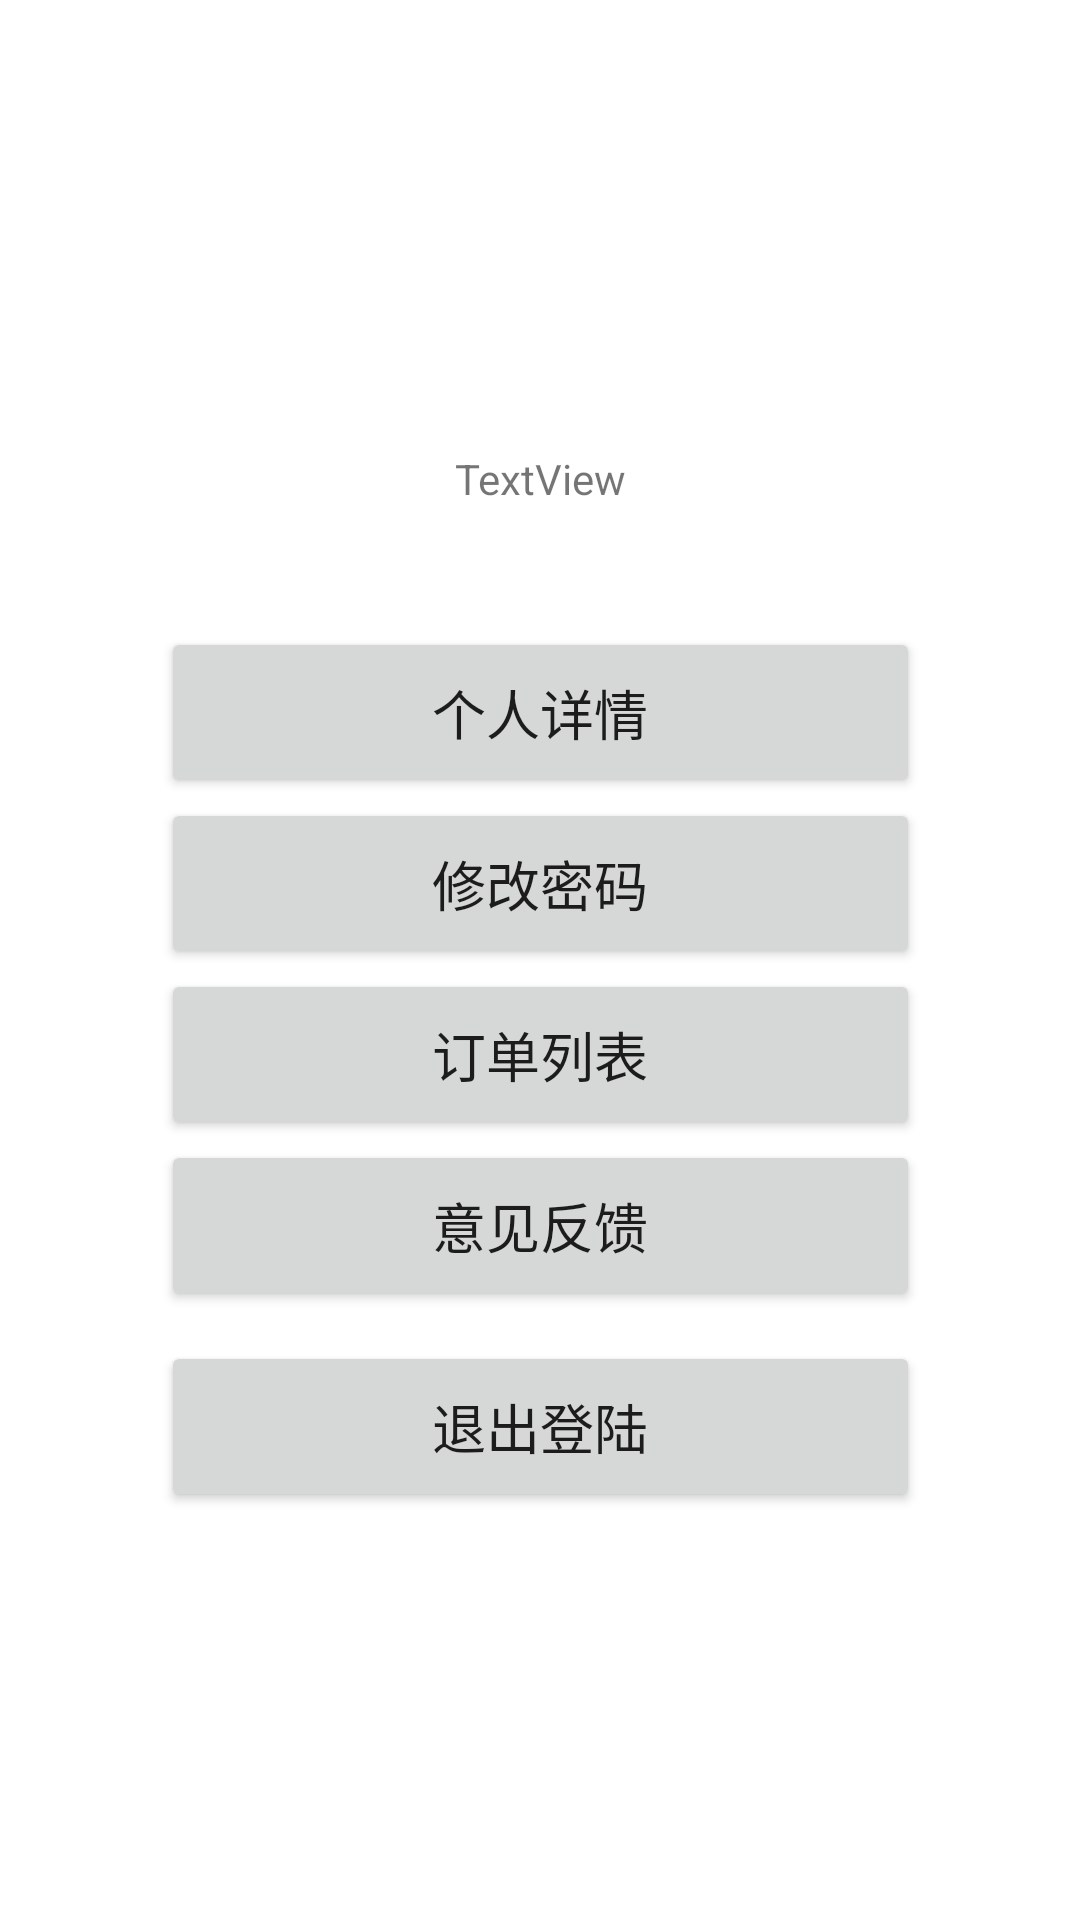

Here is an Android app screen rendered from its layout file. Give the layout XML and the strings, colors and styles it references.
<!-- AndroidManifest.xml: application theme Theme.SmartCity_test7 -->
<!-- res/layout/personal_fragment.xml -->
<?xml version="1.0" encoding="utf-8"?>
<FrameLayout xmlns:android="http://schemas.android.com/apk/res/android"
    xmlns:app="http://schemas.android.com/apk/res-auto"
    xmlns:tools="http://schemas.android.com/tools"
    android:layout_width="match_parent"
    android:layout_height="match_parent"
    tools:context=".ui.personal.PersonalFragment">

    <androidx.constraintlayout.widget.ConstraintLayout
        android:layout_width="match_parent"
        android:layout_height="match_parent">

        <Button
            android:id="@+id/userinfo"
            android:layout_width="253dp"
            android:layout_height="57dp"
            android:layout_marginTop="40dp"
            android:text="个人详情"
            android:textSize="18sp"
            app:layout_constraintEnd_toEndOf="parent"
            app:layout_constraintStart_toStartOf="parent"
            app:layout_constraintTop_toBottomOf="@+id/textView2" />

        <Button
            android:id="@+id/change"
            android:layout_width="253dp"
            android:layout_height="57dp"
            android:text="修改密码"
            android:textSize="18sp"
            app:layout_constraintEnd_toEndOf="parent"
            app:layout_constraintStart_toStartOf="parent"
            app:layout_constraintTop_toBottomOf="@+id/userinfo" />

        <Button
            android:id="@+id/order"
            android:layout_width="253dp"
            android:layout_height="57dp"
            android:text="订单列表"
            android:textSize="18sp"
            app:layout_constraintEnd_toEndOf="parent"
            app:layout_constraintStart_toStartOf="parent"
            app:layout_constraintTop_toBottomOf="@+id/change" />

        <Button
            android:id="@+id/feedback"
            android:layout_width="253dp"
            android:layout_height="57dp"
            android:text="意见反馈"
            android:textSize="18sp"
            app:layout_constraintEnd_toEndOf="parent"
            app:layout_constraintStart_toStartOf="parent"
            app:layout_constraintTop_toBottomOf="@+id/order" />

        <Button
            android:id="@+id/logout"
            android:layout_width="253dp"
            android:layout_height="57dp"
            android:layout_marginTop="10dp"
            android:text="退出登陆"
            android:textSize="18sp"
            app:layout_constraintEnd_toEndOf="parent"
            app:layout_constraintStart_toStartOf="parent"
            app:layout_constraintTop_toBottomOf="@+id/feedback" />

        <TextView
            android:id="@+id/textView2"
            android:layout_width="wrap_content"
            android:layout_height="wrap_content"
            android:layout_marginTop="10dp"
            android:text="TextView"
            app:layout_constraintEnd_toEndOf="parent"
            app:layout_constraintStart_toStartOf="parent"
            app:layout_constraintTop_toBottomOf="@+id/imageView" />

        <ImageView
            android:id="@+id/imageView"
            android:layout_width="120dp"
            android:layout_height="120dp"
            android:layout_marginTop="20dp"
            app:layout_constraintEnd_toEndOf="parent"
            app:layout_constraintStart_toStartOf="parent"
            app:layout_constraintTop_toTopOf="parent"
            tools:src="@tools:sample/avatars" />
    </androidx.constraintlayout.widget.ConstraintLayout>
</FrameLayout>
<!-- resources referenced by this layout -->
<resources>
  <style name="Theme.SmartCity_test7" parent="Theme.MaterialComponents.DayNight.DarkActionBar">
          
          <item name="colorPrimary">@color/purple_500</item>
          <item name="colorPrimaryVariant">@color/purple_700</item>
          <item name="colorOnPrimary">@color/white</item>
          
          <item name="colorSecondary">@color/teal_200</item>
          <item name="colorSecondaryVariant">@color/teal_700</item>
          <item name="colorOnSecondary">@color/black</item>
          
          <item name="android:statusBarColor" tools:targetApi="l">?attr/colorPrimaryVariant</item>
          
      </style>
  <!-- not gathered from this repository: default colours our renderer supplied (Android Studio template values) -->
  <color name="purple_500">#FF6200EE</color>
  <color name="purple_700">#FF3700B3</color>
  <color name="teal_200">#FF03DAC5</color>
  <color name="teal_700">#FF018786</color>
  <color name="black">#FF000000</color>
  <color name="white">#FFFFFFFF</color>
</resources>
